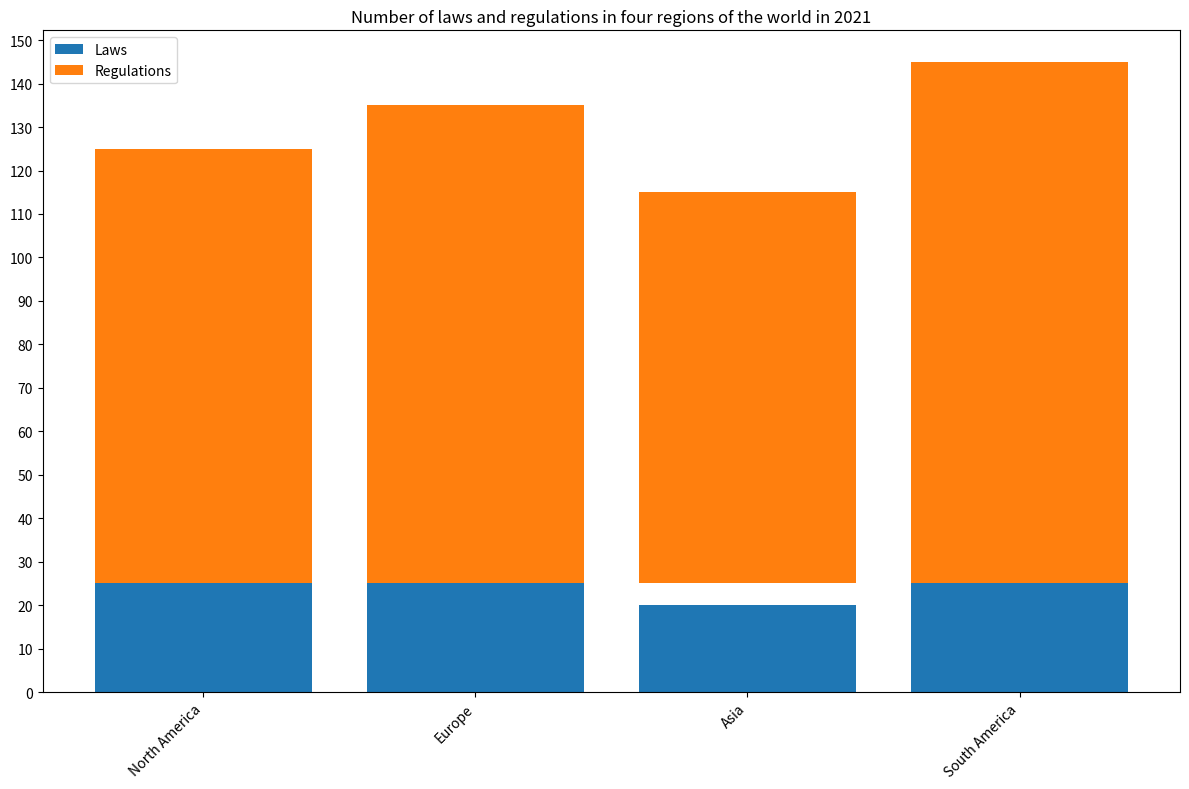

Source code (Python): (Note: this script raises an exception after producing the figure.)

import matplotlib.pyplot as plt 
fig = plt.figure(figsize=(12,8)) 
ax = fig.add_subplot(111) 
ax.bar(['North America', 'Europe', 'Asia', 'South America'], [25, 30, 20, 45], bottom=0, label='Laws') 
ax.bar(['North America', 'Europe', 'Asia', 'South America'], [100, 110, 90, 120], bottom=25, label='Regulations') 
plt.xticks(rotation=45, ha="right") 
plt.yticks(range(0, 160, 10)) 
ax.set_title('Number of laws and regulations in four regions of the world in 2021') 
plt.legend() 
plt.tight_layout() 
plt.savefig('bar chart/png/33.png') 
plt.clf()
